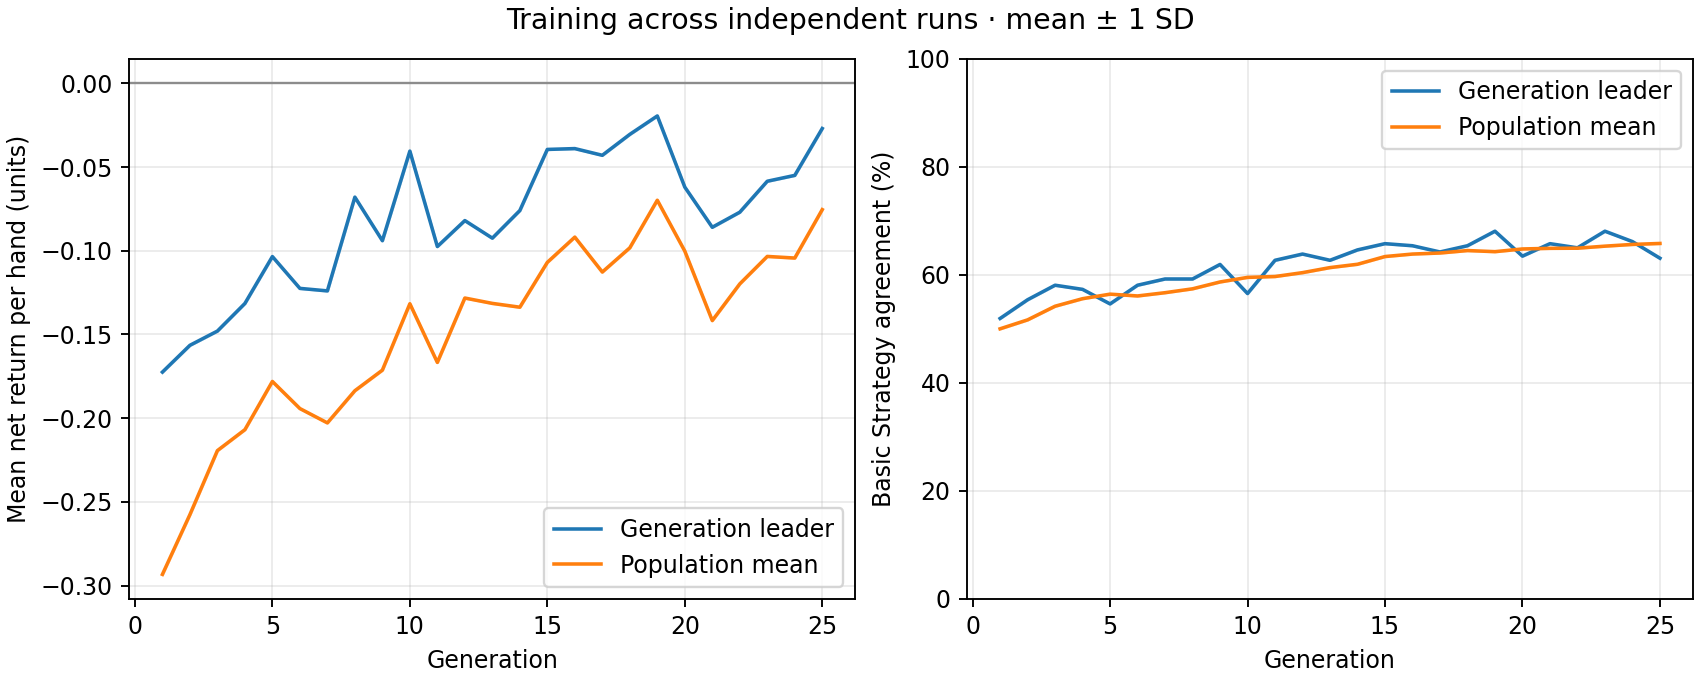

The file beside this chart, header and first rows:
generation, best_fitness_mean, best_fitness_sd, average_fitness_mean, average_fitness_sd, best_match_pct_mean, best_match_pct_sd, population_match_pct_mean, population_match_pct_sd
1, -0.1725, 0.0, -0.2933, 0.0, 51.92, 0.0, 50.01, 0.0
2, -0.1565, 0.0, -0.2576, 0.0, 55.38, 0.0, 51.66, 0.0
3, -0.148, 0.0, -0.2194, 0.0, 58.08, 0.0, 54.19, 0.0
4, -0.1315, 0.0, -0.2069, 0.0, 57.31, 0.0, 55.58, 0.0
5, -0.1035, 0.0, -0.1781, 0.0, 54.62, 0.0, 56.42, 0.0
6, -0.1225, 0.0, -0.1943, 0.0, 58.08, 0.0, 56.09, 0.0
7, -0.124, 0.0, -0.2029, 0.0, 59.23, 0.0, 56.69, 0.0
8, -0.068, 0.0, -0.1836, 0.0, 59.23, 0.0, 57.41, 0.0
9, -0.094, 0.0, -0.1713, 0.0, 61.92, 0.0, 58.68, 0.0
10, -0.0405, 0.0, -0.1317, 0.0, 56.54, 0.0, 59.53, 0.0
11, -0.0975, 0.0, -0.1667, 0.0, 62.69, 0.0, 59.69, 0.0
12, -0.082, 0.0, -0.1283, 0.0, 63.85, 0.0, 60.4, 0.0
13, -0.0925, 0.0, -0.1315, 0.0, 62.69, 0.0, 61.34, 0.0
14, -0.076, 0.0, -0.1337, 0.0, 64.62, 0.0, 61.96, 0.0
15, -0.0395, 0.0, -0.107, 0.0, 65.77, 0.0, 63.38, 0.0
16, -0.039, 0.0, -0.09188, 0.0, 65.38, 0.0, 63.85, 0.0
17, -0.043, 0.0, -0.1127, 0.0, 64.23, 0.0, 64.04, 0.0
18, -0.0305, 0.0, -0.09827, 0.0, 65.38, 0.0, 64.49, 0.0
19, -0.0195, 0.0, -0.06985, 0.0, 68.08, 0.0, 64.29, 0.0
20, -0.062, 0.0, -0.1002, 0.0, 63.46, 0.0, 64.79, 0.0
21, -0.086, 0.0, -0.1417, 0.0, 65.77, 0.0, 64.9, 0.0
22, -0.077, 0.0, -0.1198, 0.0, 65.0, 0.0, 64.93, 0.0
23, -0.0585, 0.0, -0.1034, 0.0, 68.08, 0.0, 65.31, 0.0
24, -0.055, 0.0, -0.1044, 0.0, 66.15, 0.0, 65.63, 0.0
25, -0.027, 0.0, -0.07545, 0.0, 63.08, 0.0, 65.81, 0.0
